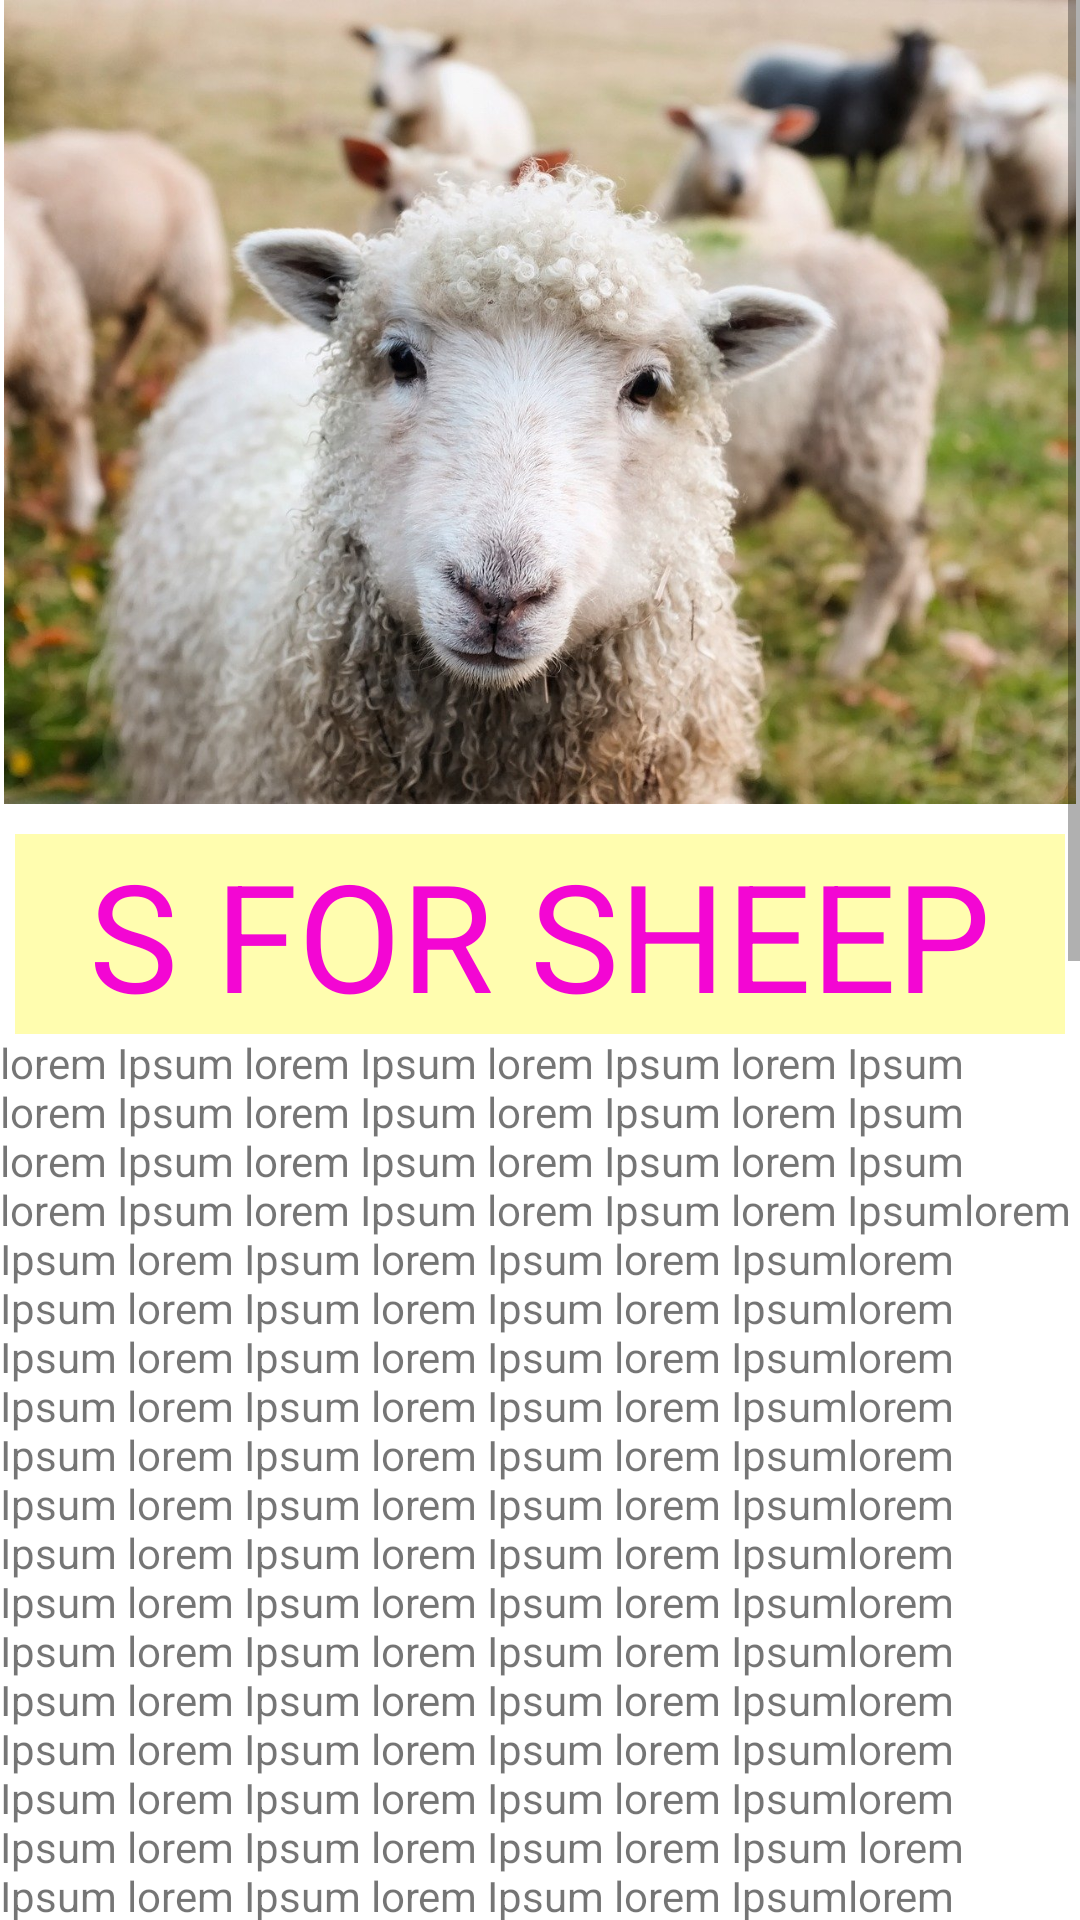

Produce the Android XML layout that renders to this screen, including the resource entries it uses.
<!-- AndroidManifest.xml: application theme Theme.AnimalPedia -->
<!-- res/layout/activity_alphabet_s.xml -->
<?xml version="1.0" encoding="utf-8"?>
<ScrollView xmlns:android="http://schemas.android.com/apk/res/android"
    xmlns:app="http://schemas.android.com/apk/res-auto"
    android:layout_width="match_parent"
    android:layout_height="match_parent">
    <LinearLayout
        android:orientation="vertical" android:layout_width="match_parent"
        android:layout_height="wrap_content">


        <ImageView
            android:id="@+id/anaconda"
            android:layout_width="match_parent"
            android:layout_height="268dp"
            app:srcCompat="@drawable/sheep" />

        <TextView
            android:layout_width="match_parent"
            android:text="@string/sheep"
            style="@style/heading"/>
        <TextView
            android:layout_width="wrap_content"
            android:layout_height="match_parent"
            android:text="@string/detail_of_she"
            />
</LinearLayout>
</ScrollView>
<!-- resources referenced by this layout -->
<resources>
  <string name="detail_of_she">lorem Ipsum lorem Ipsum lorem Ipsum lorem Ipsum lorem Ipsum lorem Ipsum lorem Ipsum lorem Ipsum lorem Ipsum lorem Ipsum lorem Ipsum lorem Ipsum lorem Ipsum lorem Ipsum lorem Ipsum lorem Ipsumlorem Ipsum lorem Ipsum lorem Ipsum lorem Ipsumlorem Ipsum lorem Ipsum lorem Ipsum lorem Ipsumlorem Ipsum lorem Ipsum lorem Ipsum lorem Ipsumlorem Ipsum lorem Ipsum lorem Ipsum lorem Ipsumlorem Ipsum lorem Ipsum lorem Ipsum lorem Ipsumlorem Ipsum lorem Ipsum lorem Ipsum lorem Ipsumlorem Ipsum lorem Ipsum lorem Ipsum lorem Ipsumlorem Ipsum lorem Ipsum lorem Ipsum lorem Ipsumlorem Ipsum lorem Ipsum lorem Ipsum lorem Ipsumlorem Ipsum lorem Ipsum lorem Ipsum lorem Ipsumlorem Ipsum lorem Ipsum lorem Ipsum lorem Ipsumlorem Ipsum lorem Ipsum lorem Ipsum lorem Ipsumlorem Ipsum lorem Ipsum lorem Ipsum lorem Ipsum lorem Ipsum lorem Ipsum lorem Ipsum lorem Ipsumlorem Ipsum lorem Ipsum lorem Ipsum lorem Ipsumlorem Ipsum lorem Ipsum lorem Ipsum lorem Ipsumlorem Ipsum lorem Ipsum lorem Ipsum lorem Ipsumlorem Ipsum lorem Ipsum lorem Ipsum lorem Ipsumlorem Ipsum lorem Ipsum lorem Ipsum lorem Ipsumlorem Ipsum lorem Ipsum lorem Ipsum lorem Ipsumlorem Ipsum lorem Ipsum lorem Ipsum lorem Ipsumlorem Ipsum lorem Ipsum lorem Ipsum lorem Ipsumlorem Ipsum lorem Ipsum lorem Ipsum lorem Ipsumlorem Ipsum lorem Ipsum lorem Ipsum lorem Ipsumlorem Ipsum lorem Ipsum lorem Ipsum lorem Ipsumlorem Ipsum lorem Ipsum lorem Ipsum lorem Ipsumlorem Ipsum lorem Ipsum lorem Ipsum lorem Ipsumlorem Ipsum lorem Ipsum lorem Ipsum lorem Ipsumlorem Ipsum lorem Ipsum lorem Ipsum lorem Ipsumlorem Ipsum lorem Ipsum lorem Ipsum lorem Ipsumlorem Ipsum lorem Ipsum lorem Ipsum lorem Ipsumlorem Ipsum lorem Ipsum lorem Ipsum lorem Ipsumlorem Ipsum lorem Ipsum lorem Ipsum lorem Ipsumlorem Ipsum lorem Ipsum lorem Ipsum lorem Ipsumlorem Ipsum lorem Ipsum lorem Ipsum lorem Ipsumlorem Ipsum lorem Ipsum lorem Ipsum lorem Ipsumlorem Ipsum lorem Ipsum lorem Ipsum lorem Ipsumlorem Ipsum lorem Ipsum lorem Ipsum lorem Ipsumlorem Ipsum lorem Ipsum lorem Ipsum lorem Ipsumlorem Ipsum lorem Ipsum lorem Ipsum lorem Ipsumlorem Ipsum lorem Ipsum lorem Ipsum lorem Ipsumlorem Ipsum lorem Ipsum lorem Ipsum lorem Ipsumlorem Ipsum lorem Ipsum lorem Ipsum lorem Ipsumlorem Ipsum lorem Ipsum lorem Ipsum lorem Ipsumlorem Ipsum lorem Ipsum lorem Ipsum lorem Ipsumlorem Ipsum lorem Ipsum lorem Ipsum lorem Ipsumlorem Ipsum lorem Ipsum lorem Ipsum lorem Ipsumlorem Ipsum lorem Ipsum lorem Ipsum lorem Ipsumlorem Ipsum lorem Ipsum lorem Ipsum lorem Ipsumlorem Ipsum lorem Ipsum lorem Ipsum lorem Ipsumlorem Ipsum lorem Ipsum lorem Ipsum lorem Ipsumlorem Ipsum lorem Ipsum lorem Ipsum lorem Ipsumlorem Ipsum lorem Ipsum lorem Ipsum lorem Ipsum</string>
  <string name="sheep">S FOR SHEEP</string>
  <style name="heading">
          <item name="android:layout_height">wrap_content</item>
          <item name="android:layout_width">match_parent</item>
          <item name="android:layout_marginLeft">5dp</item>
          <item name="android:layout_marginTop">10dp</item>
          <item name="android:layout_marginRight">5dp</item>
          <item name="android:textSize">50sp</item>
          <item name="android:textColor">#F306D3</item>
          <item name="android:gravity">center</item>
          <item name="android:background">#FFFDAF</item>
      </style>
  <color name="purple_500">#FF6200EE</color>
  <color name="purple_700">#FF3700B3</color>
  <color name="white">#FFFFFFFF</color>
  <color name="teal_200">#FF03DAC5</color>
  <color name="teal_700">#FF018786</color>
  <color name="black">#FF000000</color>
</resources>
